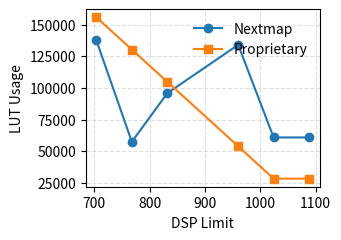

Python code for this plot:
import matplotlib.pyplot as plt

# x = [704, 768, 832, 960, 1024, 1088]
# y1 = [9434, 9629, 6883, 4096, 4096, 4096]
# y2 = [29408, 24960, 20512, 11616, 7168, 7168]

# plt.figure(figsize=(3.5, 2.5), dpi=300)  # small, high-res for paper
# plt.plot(x, y1, marker='o', label='Nextmap')
# plt.plot(x, y2, marker='s', label='Proprietary')

# plt.xlabel("DSP Limit")
# plt.ylabel("CARRY4 Usage")
# plt.legend(frameon=False)
# plt.grid(True, linestyle="--", alpha=0.4)

# plt.tight_layout()
# plt.savefig("carry4.pdf")   # vector format for paper

x = [704, 768, 832, 960, 1024, 1088]
y1 = [137411, 57488, 95819, 133988, 60928, 60928]
y2 = [155623, 130260, 104837, 53946, 28416, 28416]

plt.figure(figsize=(3.5, 2.5), dpi=300)  # small, high-res for paper
plt.plot(x, y1, marker='o', label='Nextmap')
plt.plot(x, y2, marker='s', label='Proprietary')

plt.xlabel("DSP Limit")
plt.ylabel("LUT Usage")
plt.legend(frameon=False)
plt.grid(True, linestyle="--", alpha=0.4)

plt.tight_layout()
plt.savefig("lut.pdf")   # vector format for paper

# import gurobipy as grb

# # Create model
# m = grb.Model("simple_lp")

# # Add variables (nonnegative by default)
# x = m.addVars(4, ub=1, name="x")
# y = m.addVars(3, ub=1, name="y")

# # Set objective
# m.setObjective(grb.quicksum(x), grb.GRB.MINIMIZE)

# # Add constraints
# m.addConstr(y[0] >= 1)

# m.addConstr(y[0] <= x[0] + x[1])
# m.addConstr(y[1] <= x[2])
# m.addConstr(y[2] <= x[3])

# m.addConstr(x[0] <= y[1])
# m.addConstr(x[0] <= y[2])
# m.addConstr(x[1] <= y[1])
# m.addConstr(x[1] <= y[2])

# # m.addConstr(x[2] + x[3] >= 1)


# # Optimize
# m.optimize()

# # Print results
# if m.status == grb.GRB.OPTIMAL:
#     print(f"Objective value = {m.objVal}")
#     for v in m.getVars():
#         print(f"{v.varName} = {v.x}")
